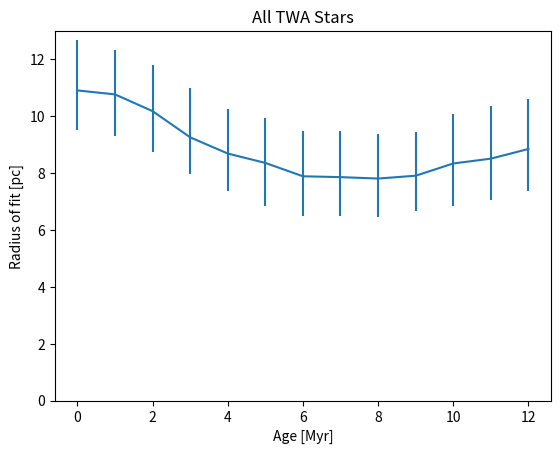

Generate this figure with matplotlib: (Note: this script raises an exception after producing the figure.)
"""Unimaginative script for generating plots of TWA fixed age fits and their
sizes w.r.t time.
"""
#!/usr/bin/env python
import numpy as np
import matplotlib.pyplot as plt

widths = np.array([
    [13.15, 1.12, 1.09],
    [12.51,1.09,0.94],
    [12.09, 1.15, 0.97],
    [11.64, 1.08,0.92],
    [11.55,1.14,0.97],
    [11.54, 1.11, 0.95],
    [11.71,1.10,0.99], #6.0
    [11.96,1.16,1.04],
    [12.64,1.21,1.16],
    [12.94,1.23,1.16],
    [13.73,1.34,1.31],
    [14.17,1.51,1.32],
    [14.95,1.42,1.22],
    ])

c_widths = np.array([
    [10.91, 1.78, 1.40],
    [10.77, 1.57, 1.47],
    [10.18, 1.61, 1.44],
    [ 9.26, 1.72, 1.30],
    [ 8.69, 1.57, 1.31],
    [ 8.36, 1.59, 1.51],
    [ 7.89, 1.59, 1.39],
    [ 7.86, 1.64, 1.36],
    [ 7.81, 1.58, 1.34],
    [ 7.91, 1.53, 1.24],
    [ 8.34, 1.74, 1.50],
    [ 8.51, 1.85, 1.47],
    [ 8.85, 1.76, 1.49],
    ])

ages = np.linspace(0,12,13)

plt.errorbar(ages, c_widths[:,0], yerr=[c_widths[:,2], c_widths[:,1]])
plt.ylim(ymin=0)
plt.ylabel("Radius of fit [pc]")
plt.xlabel("Age [Myr]")
plt.title("All TWA Stars")
plt.savefig("plots/twa_plots/TWA_fit.eps")
#plt.show()
plt.clf()

plt.errorbar(ages, widths[:,0], yerr=[widths[:,1], widths[:,2]], label="all")
plt.errorbar(ages, c_widths[:,0], yerr=[c_widths[:,2], c_widths[:,1]],
             label='core')
plt.ylim(ymin=0)
plt.ylabel("Radius of fit [pc]")
plt.xlabel("Age [Myr]")
plt.title("Size of volume occupied by TWA Stars over Time")
plt.legend(loc='best')
plt.savefig("plots/twa_plots/TWA_both_fit.eps")
#plt.show()
